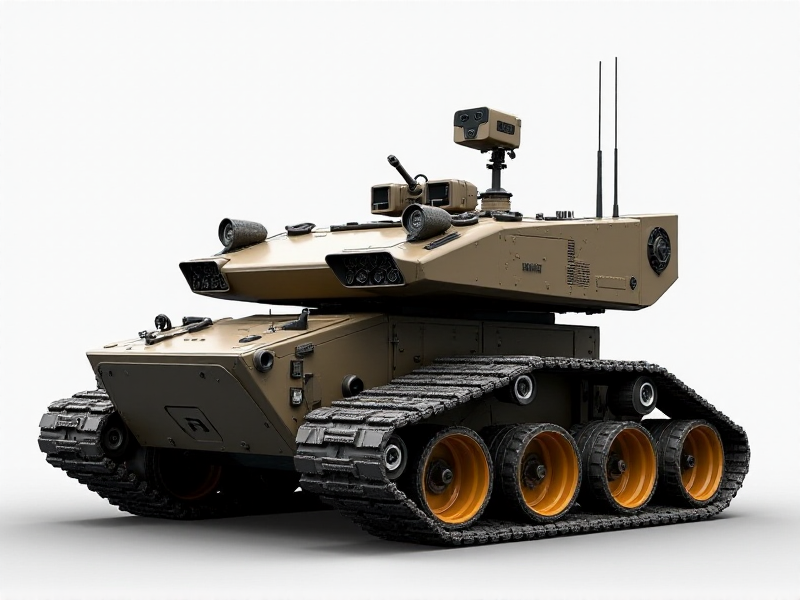
Generation parameters embedded in this image by AUTOMATIC1111 Stable Diffusion web UI or a fork of it (Forge, ...) (PNG 'parameters' text chunk):
All-purpose reconnaissance rover concept on wide caterpillar treads, hosting a foldable 360° camera mount and a retractable wireless antenna
Steps: 20, Sampler: Euler, Schedule type: Simple, CFG scale: 1, Distilled CFG Scale: 3.5, Seed: 371988289, Size: 800x600, Model hash: c161224931, Model: flux1-dev-bnb-nf4, Style Selector Enabled: True, Style Selector Randomize: False, Style Selector Style: base, Version: f2.0.1v1.10.1-previous-636-gb835f24a, Diffusion in Low Bits: bnb-nf4